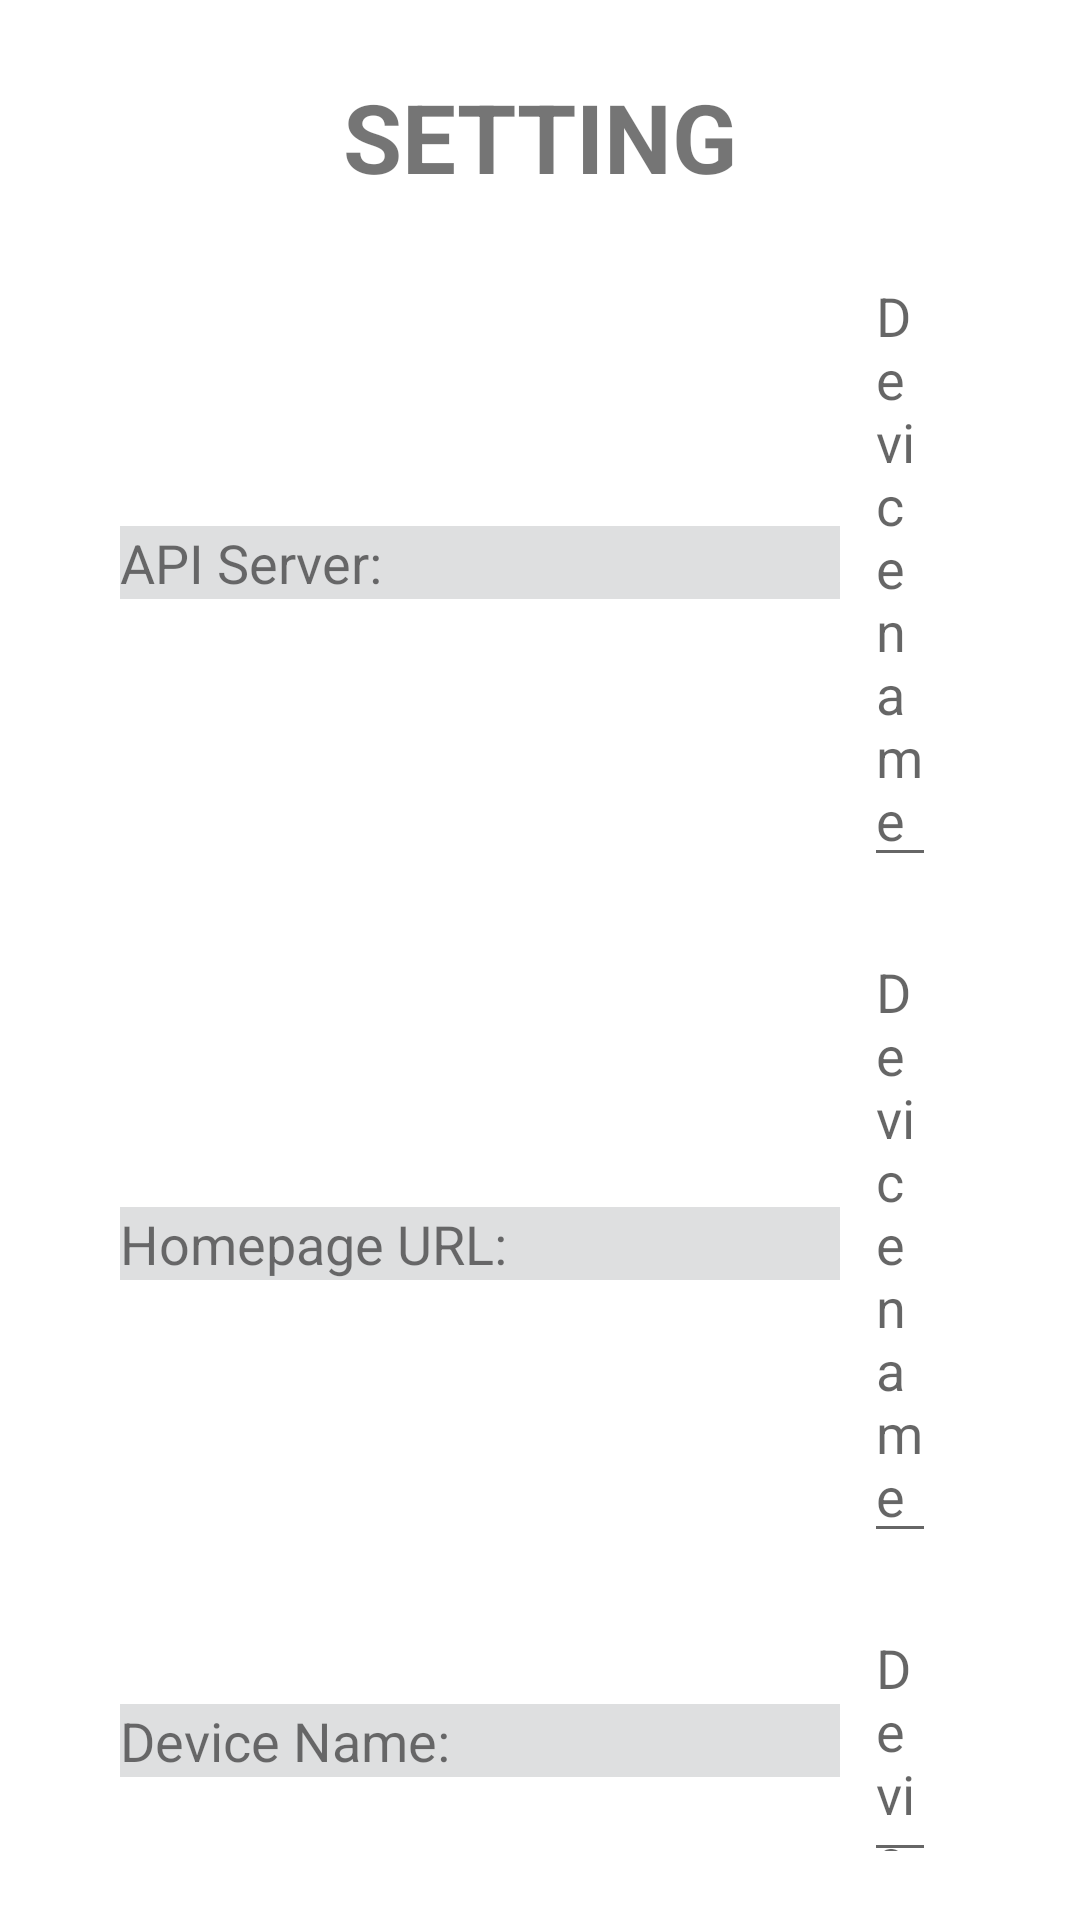

The Android layout XML behind this screen, and the referenced resources:
<!-- AndroidManifest.xml: activity theme AppTheme.NoActionBar -->
<!-- res/layout/activity_setting.xml -->
<?xml version="1.0" encoding="utf-8"?>
<RelativeLayout xmlns:android="http://schemas.android.com/apk/res/android"
    xmlns:app="http://schemas.android.com/apk/res-auto"
    xmlns:tools="http://schemas.android.com/tools"
    android:layout_width="match_parent"
    android:layout_height="match_parent"
    android:background="@color/white"
    android:id="@+id/main_setting_layout"
    tools:context="com.stech.smartads.activities.SettingActivity">

    <LinearLayout
        android:layout_width="match_parent"
        android:background="@color/white"
        android:layout_centerInParent="true"
        android:gravity="center_horizontal"
        android:padding="@dimen/dimen_2x"
        android:layout_marginLeft="@dimen/dimen_3x"
        android:layout_marginRight="@dimen/dimen_3x"
        android:orientation="vertical"
        android:layout_height="wrap_content">
        <TextView
            android:layout_width="wrap_content"
            android:layout_marginTop="@dimen/dimen_1x"
            android:layout_height="wrap_content"
            android:gravity="left"

            android:textSize="@dimen/text_size_huge"
            android:textStyle="bold"
            android:text="SETTING" />

        <LinearLayout
            android:layout_marginTop="@dimen/dimen_2x"
            android:layout_width="match_parent"
            android:layout_height="wrap_content"
            android:gravity="center_vertical"
            android:orientation="horizontal">

            <TextView
                android:background="@color/grey"
                android:layout_width="240dp"
                android:layout_height="wrap_content"
                android:textSize="@dimen/text_size_large"
                android:textStyle="normal"
                android:text="API Server:" />

            <EditText
                android:id="@+id/txtAddressIp"
                android:layout_width="fill_parent"
                android:layout_height="wrap_content"
                android:lines="1"
                android:imeOptions="actionDone"
                android:layout_marginLeft="@dimen/dimen_1x"
                android:layout_marginRight="@dimen/dimen_1x"
                android:hint="Device name"/>

        </LinearLayout>

        <LinearLayout
            android:layout_marginTop="@dimen/dimen_2x"
            android:layout_width="match_parent"
            android:layout_height="wrap_content"
            android:gravity="left"
            android:orientation="horizontal">

            <TextView
                android:background="@color/grey"
                android:layout_width="240dp"
                android:layout_height="wrap_content"
                android:textSize="@dimen/text_size_large"
                android:textStyle="normal"
                android:text="Homepage URL:" />

            <EditText
                android:id="@+id/txtHomepage"
                android:layout_width="fill_parent"
                android:layout_height="wrap_content"
                android:lines="1"
                android:imeOptions="actionDone"
                android:layout_marginLeft="@dimen/dimen_1x"
                android:layout_marginRight="@dimen/dimen_1x"
                android:hint="Device name"/>

        </LinearLayout>

        <LinearLayout
            android:layout_marginTop="@dimen/dimen_2x"
            android:layout_width="match_parent"
            android:layout_height="wrap_content"
            android:gravity="left"
            android:orientation="horizontal">

            <TextView
                android:background="@color/grey"
                android:layout_width="240dp"
                android:layout_height="wrap_content"
                android:textSize="@dimen/text_size_large"
                android:textStyle="normal"
                android:text="Device Name:" />

            <EditText
                android:id="@+id/txtDeviceName"
                android:layout_width="fill_parent"
                android:layout_height="wrap_content"
                android:lines="1"
                android:imeOptions="actionDone"
                android:layout_marginLeft="@dimen/dimen_1x"
                android:layout_marginRight="@dimen/dimen_1x"
                android:hint="Device name"/>

        </LinearLayout>

        <LinearLayout
            android:layout_marginTop="@dimen/dimen_2x"
            android:layout_width="match_parent"
            android:layout_height="wrap_content"
            android:gravity="left"
            android:orientation="horizontal">

            <TextView
                android:background="@color/grey"
                android:layout_width="240dp"
                android:layout_height="wrap_content"
                android:textSize="@dimen/text_size_large"
                android:textStyle="normal"
                android:text="Note:" />

            <EditText
                android:id="@+id/txtDeviceDescription"
                android:layout_width="fill_parent"
                android:layout_height="wrap_content"
                android:lines="1"
                android:imeOptions="actionDone"
                android:layout_marginLeft="@dimen/dimen_1x"
                android:layout_marginRight="@dimen/dimen_1x"
                android:hint="Description"/>

        </LinearLayout>


        <LinearLayout
            android:layout_marginTop="@dimen/dimen_3x"
            android:layout_width="match_parent"
            android:layout_height="wrap_content"
            android:gravity="left"
            android:orientation="horizontal">

            <Button
                android:id="@+id/btnLogin"
                android:textColor="@color/white"
                android:layout_width="wrap_content"
                android:layout_height="wrap_content"
                android:padding="@dimen/dimen_1x"
                android:background="@color/colorPrimary"
                android:text="START APP"/>

            <Button
                android:id="@+id/btnUpdateVersion"
                android:textColor="@color/white"
                android:layout_width="wrap_content"
                android:layout_marginLeft="@dimen/dimen_1x"
                android:layout_height="wrap_content"
                android:padding="@dimen/dimen_1x"
                android:background="@color/textColorSecondary"
                android:text="UPGRADE APP"/>

            <Button
                android:id="@+id/btnExit"
                android:textColor="@color/white"
                android:layout_width="wrap_content"
                android:layout_marginLeft="@dimen/dimen_1x"
                android:layout_height="wrap_content"
                android:padding="@dimen/dimen_1x"
                android:background="@color/textColorSecondary"
                android:text="EXIT"/>

        </LinearLayout>


    </LinearLayout>


    <TextView
        android:id="@+id/lblVersion"
        android:layout_width="fill_parent"
        android:layout_height="wrap_content"
        android:layout_alignParentBottom="true"
        android:layout_marginLeft="@dimen/dimen_1x"
        android:layout_marginBottom="@dimen/dimen_1x"
        android:textColor="@color/textColorSecondary"
        android:textSize="@dimen/text_size_normal"/>

</RelativeLayout>
<!-- resources referenced by this layout -->
<resources>
  <color name="colorPrimary">#294d17</color>
  <color name="grey">#dedfe0</color>
  <color name="textColorSecondary">#585858</color>
  <color name="white">#ffffff</color>
  <dimen name="dimen_1x">8dp</dimen>
  <dimen name="dimen_2x">16dp</dimen>
  <dimen name="dimen_3x">24dp</dimen>
  <dimen name="text_size_huge">32sp</dimen>
  <dimen name="text_size_large">18sp</dimen>
  <dimen name="text_size_normal">14sp</dimen>
  <style name="AppTheme.NoActionBar">
          
          <item name="android:windowBackground">@color/black</item>
          <item name="windowActionBar">false</item>
          <item name="windowNoTitle">true</item>
          <item name="android:windowFullscreen">true</item>
      </style>
  <color name="black">#000</color>
</resources>
